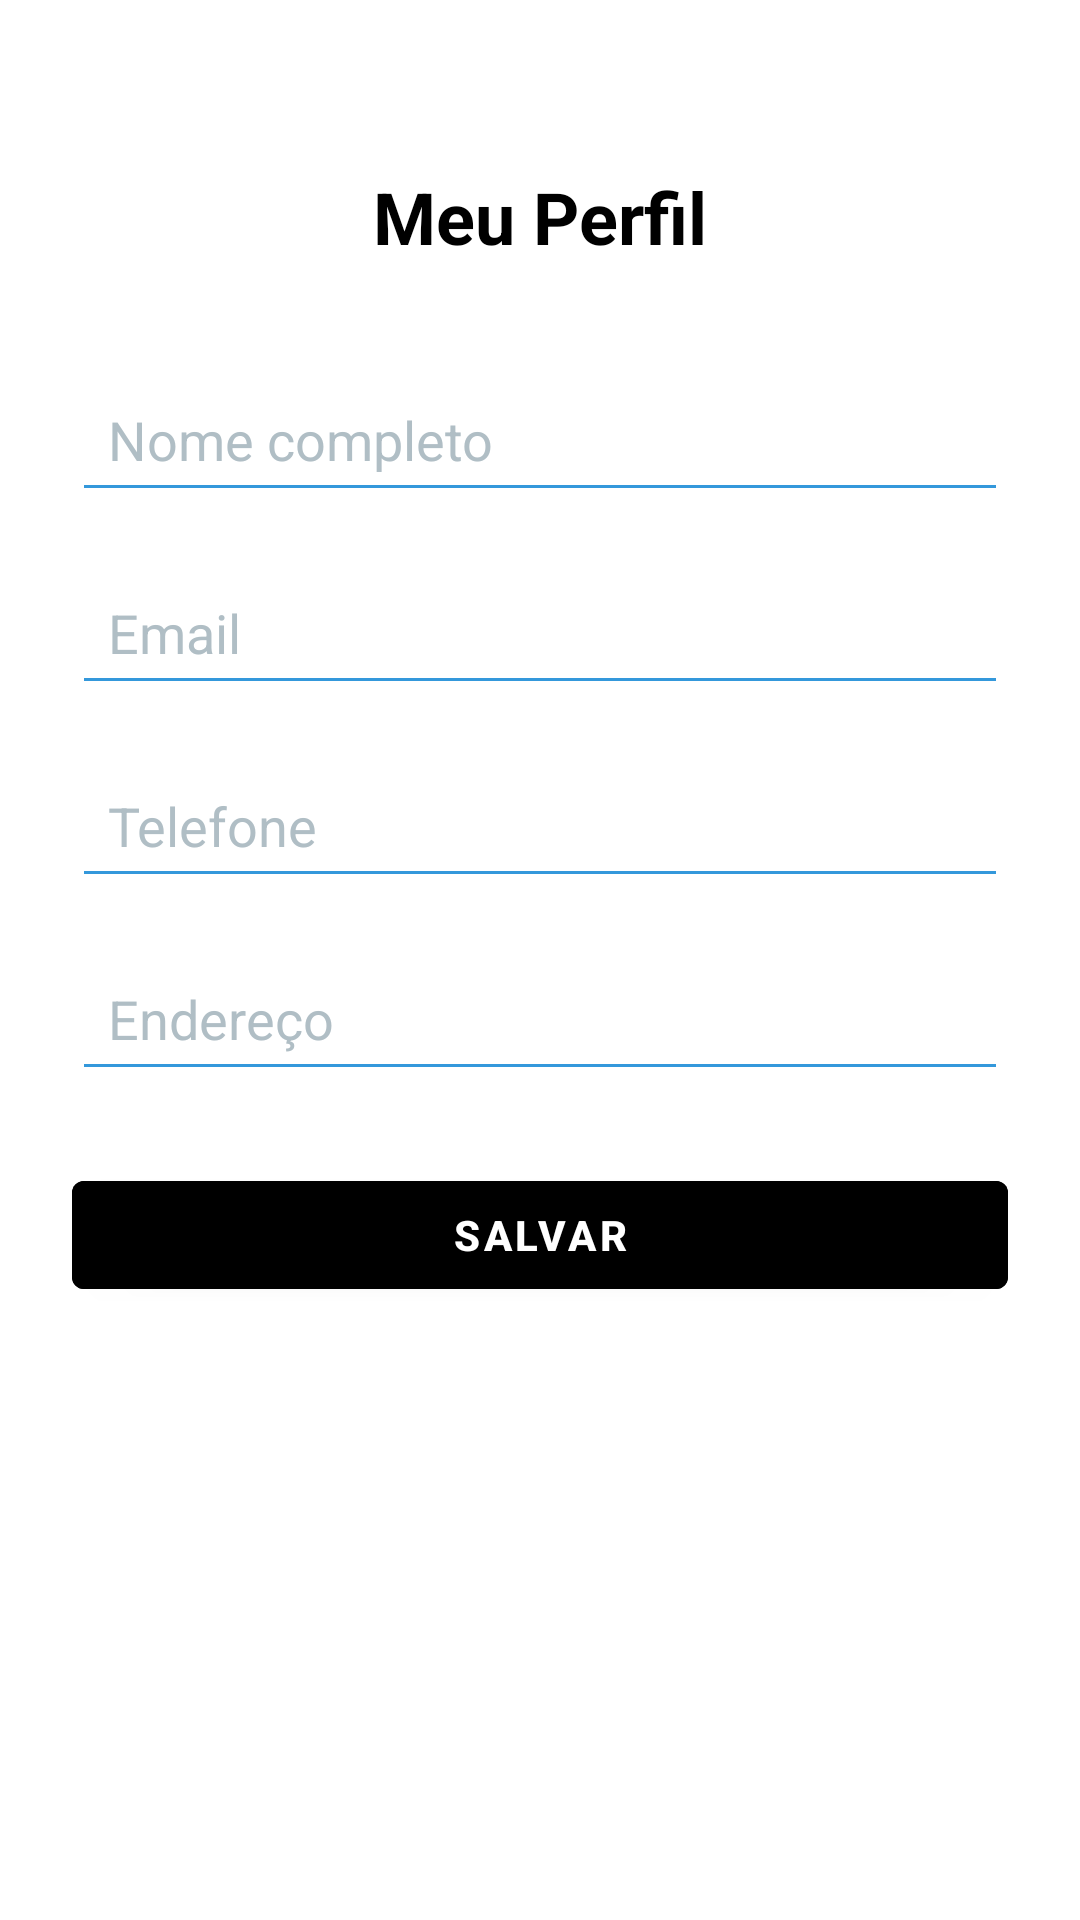

Produce the Android XML layout that renders to this screen, including the resource entries it uses.
<!-- AndroidManifest.xml: activity theme Theme.Biblioteca -->
<!-- res/layout/activity_profile.xml -->
<?xml version="1.0" encoding="utf-8"?>
<androidx.constraintlayout.widget.ConstraintLayout xmlns:android="http://schemas.android.com/apk/res/android"
    xmlns:app="http://schemas.android.com/apk/res-auto"
    android:id="@+id/profileLayout"
    android:layout_width="match_parent"
    android:layout_height="match_parent"
    android:padding="24dp"
    android:background="#FFFFFF">

    
    <TextView
        android:id="@+id/tvTituloPerfil"
        android:layout_width="wrap_content"
        android:layout_height="wrap_content"
        android:text="Meu Perfil"
        android:textSize="24sp"
        android:textStyle="bold"
        android:textColor="@color/black"
        app:layout_constraintTop_toTopOf="parent"
        app:layout_constraintStart_toStartOf="parent"
        app:layout_constraintEnd_toEndOf="parent"
        android:layout_marginTop="32dp" />

    
    <EditText
        android:id="@+id/etNome"
        android:layout_width="0dp"
        android:layout_height="wrap_content"
        android:hint="Nome completo"
        android:backgroundTint="#3498DB"
        android:padding="12dp"
        android:textColor="#000000"
        android:textColorHint="#B0BEC5"
        app:layout_constraintTop_toBottomOf="@id/tvTituloPerfil"
        app:layout_constraintStart_toStartOf="parent"
        app:layout_constraintEnd_toEndOf="parent"
        android:layout_marginTop="34dp" />

    
    <EditText
        android:id="@+id/etEmail"
        android:layout_width="0dp"
        android:layout_height="wrap_content"
        android:hint="Email"
        android:inputType="textEmailAddress"
        android:backgroundTint="#3498DB"
        android:padding="12dp"
        android:textColor="#000000"
        android:textColorHint="#B0BEC5"
        app:layout_constraintTop_toBottomOf="@id/etNome"
        app:layout_constraintStart_toStartOf="parent"
        app:layout_constraintEnd_toEndOf="parent"
        android:layout_marginTop="16dp" />

    
    <EditText
        android:id="@+id/etTelefone"
        android:layout_width="0dp"
        android:layout_height="wrap_content"
        android:hint="Telefone"
        android:inputType="phone"
        android:backgroundTint="#3498DB"
        android:padding="12dp"
        android:textColor="#000000"
        android:textColorHint="#B0BEC5"
        app:layout_constraintTop_toBottomOf="@id/etEmail"
        app:layout_constraintStart_toStartOf="parent"
        app:layout_constraintEnd_toEndOf="parent"
        android:layout_marginTop="16dp" />

    
    <EditText
        android:id="@+id/etEndereco"
        android:layout_width="0dp"
        android:layout_height="wrap_content"
        android:hint="Endereço"
        android:inputType="textPostalAddress"
        android:backgroundTint="#3498DB"
        android:padding="12dp"
        android:textColor="#000000"
        android:textColorHint="#B0BEC5"
        app:layout_constraintTop_toBottomOf="@id/etTelefone"
        app:layout_constraintStart_toStartOf="parent"
        app:layout_constraintEnd_toEndOf="parent"
        android:layout_marginTop="16dp" />

    
    <Button
        android:id="@+id/btnSalvar"
        android:layout_width="0dp"
        android:layout_height="wrap_content"
        android:text="Salvar"
        android:backgroundTint="@color/black"
        android:textColor="#FFFFFF"
        android:textStyle="bold"
        app:layout_constraintTop_toBottomOf="@id/etEndereco"
        app:layout_constraintStart_toStartOf="parent"
        app:layout_constraintEnd_toEndOf="parent"
        android:layout_marginTop="24dp" />

</androidx.constraintlayout.widget.ConstraintLayout>
<!-- resources referenced by this layout -->
<resources>
  <color name="black">#FF000000</color>
  <style name="Theme.Biblioteca" parent="Theme.MaterialComponents.DayNight.NoActionBar">
          
          <item name="colorPrimary">@color/primary</item>
          <item name="colorPrimaryVariant">@color/primary</item>
          <item name="colorOnPrimary">@android:color/white</item>
          <item name="colorSecondary">@color/accent</item>
          <item name="colorOnSecondary">@android:color/black</item>
          <item name="android:windowBackground">@color/background</item>
      </style>
  <color name="primary">#3498DB</color>
  <color name="accent">#2ECC71</color>
  <color name="background">#FFFFFF</color>
</resources>
